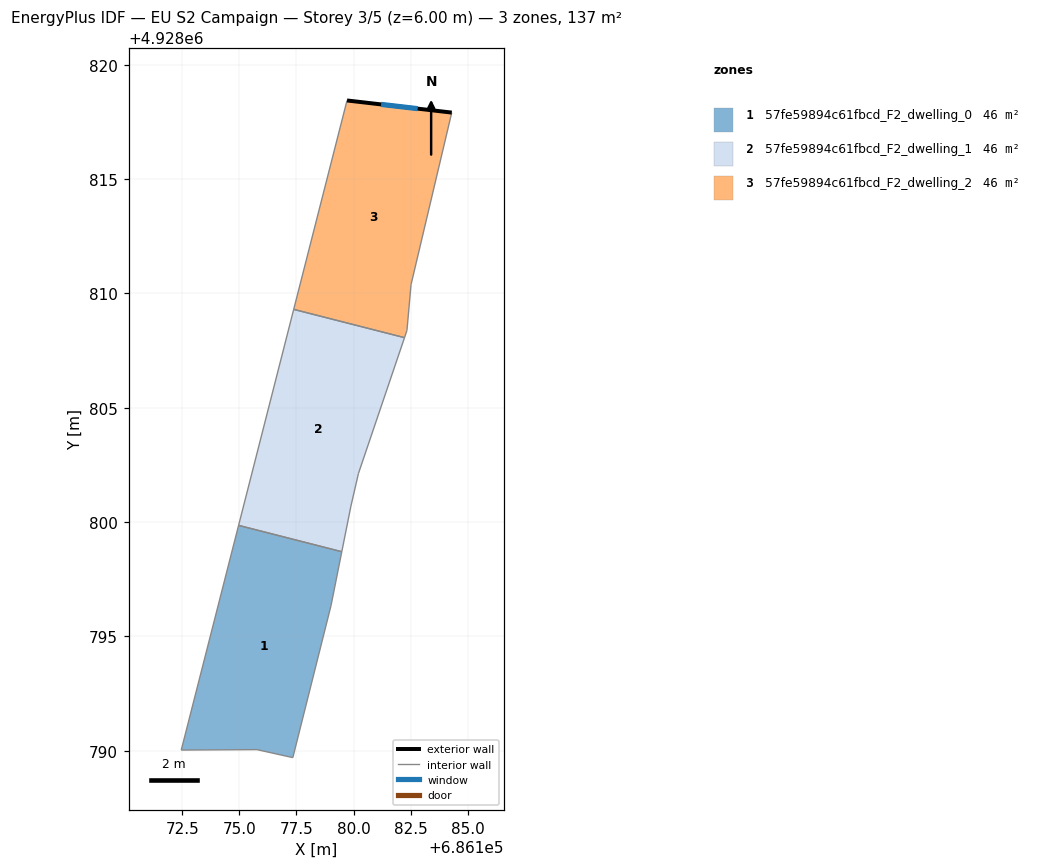
=== STOREY PLAN SPEC (per zone: floor XY polygon, exterior-wall plan segments, windows/doors) ===
zone 1: 57fe59894c61fbcd_F2_dwelling_0  (45.8 m²)
  floor: (686179.48, 4928798.71) (686179.01, 4928796.35) (686177.34, 4928789.70) (686175.77, 4928790.05) (686172.46, 4928790.03) (686174.97, 4928799.86)
  interior walls: 6
zone 2: 57fe59894c61fbcd_F2_dwelling_1  (45.8 m²)
  floor: (686182.22, 4928808.07) (686180.21, 4928802.13) (686179.88, 4928800.70) (686179.48, 4928798.71) (686174.97, 4928799.86) (686177.38, 4928809.30)
  interior walls: 6
zone 3: 57fe59894c61fbcd_F2_dwelling_2  (45.8 m²)
  floor: (686184.29, 4928817.91) (686182.51, 4928810.39) (686182.33, 4928808.38) (686182.22, 4928808.07) (686177.38, 4928809.30) (686179.71, 4928818.44)
  exterior wall: (686184.29, 4928817.91) – (686179.71, 4928818.44)  [4.6 m]
    window: (686182.80, 4928818.08) – (686181.20, 4928818.27)  [1.7 m²]
  interior walls: 5

=== DERIVED (storey summary) ===
Building: EU S2 Campaign
Storey: 3 of 5  (floor level z = 6.00 m)
Storey gross floor area: 137.3 m²
Zones on this storey: 3
  - 57fe59894c61fbcd_F2_dwelling_0: floor 45.8 m²
  - 57fe59894c61fbcd_F2_dwelling_1: floor 45.8 m²
  - 57fe59894c61fbcd_F2_dwelling_2: floor 45.8 m²; exterior wall 4.6 m (13.8 m²); 1 window(s) 1.7 m²; WWR 12.2%
Zone adjacency (shared interzone walls):
  - 57fe59894c61fbcd_F2_dwelling_0 ↔ 57fe59894c61fbcd_F2_dwelling_1
  - 57fe59894c61fbcd_F2_dwelling_1 ↔ 57fe59894c61fbcd_F2_dwelling_2